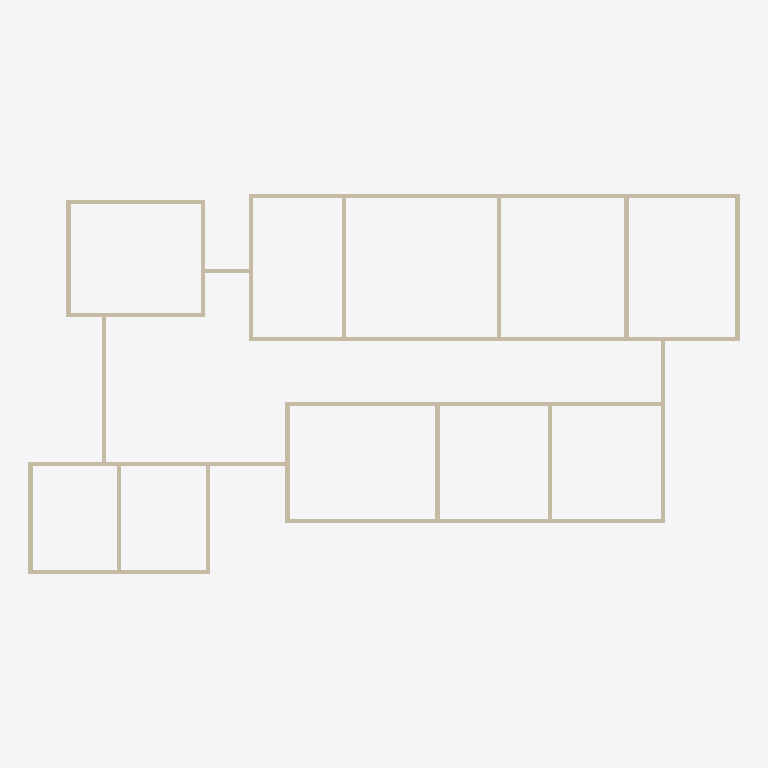
Plan cut of the same IFC building model at storey 'L2' (level 3.00 m, cut at 4.40 m), seen from above with north up, elements coloured by IFC class: 25 walls (beige). Cut surfaces are drawn darker.
Extent 41.0 m × 21.9 m × 3.0 m (x, y, z). Storeys (2): L1 at 0.00 m; L2 at 3.00 m. Elements (39): 25 IfcWall, 14 IfcDoor.

HEADER;
FILE_DESCRIPTION(('ViewDefinition [CoordinationView]','RevitIdentifiers [ContentGUID: cbb0ae2e-6350-4225-8ca4-af668662c38d, VersionGUID: 583391e7-8e9f-4cf4-b0bc-89a9c6cd0581, NumberOfSaves: 51]','CoordinateReference [CoordinateBase: Shared Coordinates]'),'2;1');
FILE_NAME('02_00_017.ifc','2026-01-19T15:55:56+01:00',(''),(''),'ODA SDAI 24.6','Autodesk Revit 24.3.30.11 (ENU) - IFC 24.3.30.11','');
FILE_SCHEMA(('IFC4X3'));
ENDSEC;
DATA;
#27=IFCPROJECT('3BiAukOr129OoahsPvdJnz',#18,'Project Number',$,$,'Project Name','Project Status',(#22),#17343);
#42=IFCSITE('3BiAukOr129OoahsPvdJn$',#18,'Default',$,$,#41,$,$,.ELEMENT.,(42,21,31,401672),(-71,-3,-24,-345703),0.0,$,$);
#32=IFCBUILDING('3BiAukOr129OoahsPvdJny',#18,'Building Name',$,$,#30,$,'Building Name',.ELEMENT.,$,$,#31);
#35=IFCBUILDINGSTOREY('2JF4e6axWHqu3u0C1FZlmi',#18,'L1',$,'Level:8mm Head',#34,$,'L1',.ELEMENT.,0.0);
#39=IFCBUILDINGSTOREY('1ZGO8hrFCHqw0v0026FpFv',#18,'L2',$,'Level:8mm Head',#38,$,'L2',.ELEMENT.,3000.0);
#642=IFCWALL('1k$xn8F5n4Fh7djrSbidUN',#18,'Basic Wall:Generic - 250mm:1626022',$,'Basic Wall:Generic - 250mm',#630,#641,'1626022',.NOTDEFINED.);
#620=IFCWALL('1k$xn8F5n4Fh7djrSbidRF',#18,'Basic Wall:Generic - 250mm:1625854',$,'Basic Wall:Generic - 250mm',#608,#619,'1625854',.NOTDEFINED.);
#444=IFCWALL('1k$xn8F5n4Fh7djrSbidGQ',#18,'Basic Wall:Generic - 250mm:1625131',$,'Basic Wall:Generic - 250mm',#432,#443,'1625131',.NOTDEFINED.);
#488=IFCWALL('1k$xn8F5n4Fh7djrSbidJi',#18,'Basic Wall:Generic - 250mm:1625309',$,'Basic Wall:Generic - 250mm',#476,#487,'1625309',.NOTDEFINED.);
#16788=IFCWALL('2j_RMNfs51MwVoqZ2B5vyN',#18,'Basic Wall:Generic - 250mm:1631215',$,'Basic Wall:Generic - 250mm',#16776,#16787,'1631215',.NOTDEFINED.);
#378=IFCWALL('1k$xn8F5n4Fh7djrSbidBi',#18,'Basic Wall:Generic - 250mm:1624797',$,'Basic Wall:Generic - 250mm',#366,#377,'1624797',.NOTDEFINED.);
#320=IFCWALL('1k$xn8F5n4Fh7djrSbid8u',#18,'Basic Wall:Generic - 250mm:1624585',$,'Basic Wall:Generic - 250mm',#305,#319,'1624585',.NOTDEFINED.);
#16890=IFCWALL('3DCQecOarD3gY_rbNy_4dL',#18,'Basic Wall:Generic - 250mm:1632891',$,'Basic Wall:Generic - 250mm',#16878,#16889,'1632891',.NOTDEFINED.);
#16934=IFCWALL('3DCQecOarD3gY_rbNy_4ZL',#18,'Basic Wall:Generic - 250mm:1633147',$,'Basic Wall:Generic - 250mm',#16922,#16933,'1633147',.NOTDEFINED.);
#422=IFCWALL('1k$xn8F5n4Fh7djrSbidFf',#18,'Basic Wall:Generic - 250mm:1625048',$,'Basic Wall:Generic - 250mm',#410,#421,'1625048',.NOTDEFINED.);
#598=IFCWALL('1k$xn8F5n4Fh7djrSbidQA',#18,'Basic Wall:Generic - 250mm:1625787',$,'Basic Wall:Generic - 250mm',#586,#597,'1625787',.NOTDEFINED.);
#510=IFCWALL('1k$xn8F5n4Fh7djrSbidLb',#18,'Basic Wall:Generic - 250mm:1625428',$,'Basic Wall:Generic - 250mm',#498,#509,'1625428',.NOTDEFINED.);
#8731=IFCWALL('1k$xn8F5n4Fh7djrSbicpZ',#18,'Basic Wall:Generic - 250mm:1627346',$,'Basic Wall:Generic - 250mm',#8719,#8730,'1627346',.NOTDEFINED.);
#466=IFCWALL('1k$xn8F5n4Fh7djrSbidIa',#18,'Basic Wall:Generic - 250mm:1625237',$,'Basic Wall:Generic - 250mm',#454,#465,'1625237',.NOTDEFINED.);
#16912=IFCWALL('3DCQecOarD3gY_rbNy_4b3',#18,'Basic Wall:Generic - 250mm:1633005',$,'Basic Wall:Generic - 250mm',#16900,#16911,'1633005',.NOTDEFINED.);
#16956=IFCWALL('3DCQecOarD3gY_rbNy_4Xy',#18,'Basic Wall:Generic - 250mm:1633234',$,'Basic Wall:Generic - 250mm',#16944,#16955,'1633234',.NOTDEFINED.);
#8769=IFCWALL('1k$xn8F5n4Fh7djrSbic$W',#18,'Basic Wall:Generic - 250mm:1628113',$,'Basic Wall:Generic - 250mm',#8757,#8768,'1628113',.NOTDEFINED.);
#532=IFCWALL('1k$xn8F5n4Fh7djrSbidMM',#18,'Basic Wall:Generic - 250mm:1625511',$,'Basic Wall:Generic - 250mm',#520,#531,'1625511',.NOTDEFINED.);
#576=IFCWALL('1k$xn8F5n4Fh7djrSbidP1',#18,'Basic Wall:Generic - 250mm:1625712',$,'Basic Wall:Generic - 250mm',#564,#575,'1625712',.NOTDEFINED.);
#554=IFCWALL('1k$xn8F5n4Fh7djrSbidOR',#18,'Basic Wall:Generic - 250mm:1625642',$,'Basic Wall:Generic - 250mm',#542,#553,'1625642',.NOTDEFINED.);
#16766=IFCWALL('2j_RMNfs51MwVoqZ2B5vya',#18,'Basic Wall:Generic - 250mm:1631196',$,'Basic Wall:Generic - 250mm',#16754,#16765,'1631196',.NOTDEFINED.);
#356=IFCWALL('1k$xn8F5n4Fh7djrSbid9S',#18,'Basic Wall:Generic - 250mm:1624685',$,'Basic Wall:Generic - 250mm',#344,#355,'1624685',.NOTDEFINED.);
#400=IFCWALL('1k$xn8F5n4Fh7djrSbidD6',#18,'Basic Wall:Generic - 250mm:1624951',$,'Basic Wall:Generic - 250mm',#388,#399,'1624951',.NOTDEFINED.);
#8687=IFCWALL('1k$xn8F5n4Fh7djrSbicj9',#18,'Basic Wall:Generic - 250mm:1627000',$,'Basic Wall:Generic - 250mm',#8675,#8686,'1627000',.NOTDEFINED.);
#8709=IFCWALL('1k$xn8F5n4Fh7djrSbicnR',#18,'Basic Wall:Generic - 250mm:1627242',$,'Basic Wall:Generic - 250mm',#8697,#8708,'1627242',.NOTDEFINED.);
ENDSEC;
